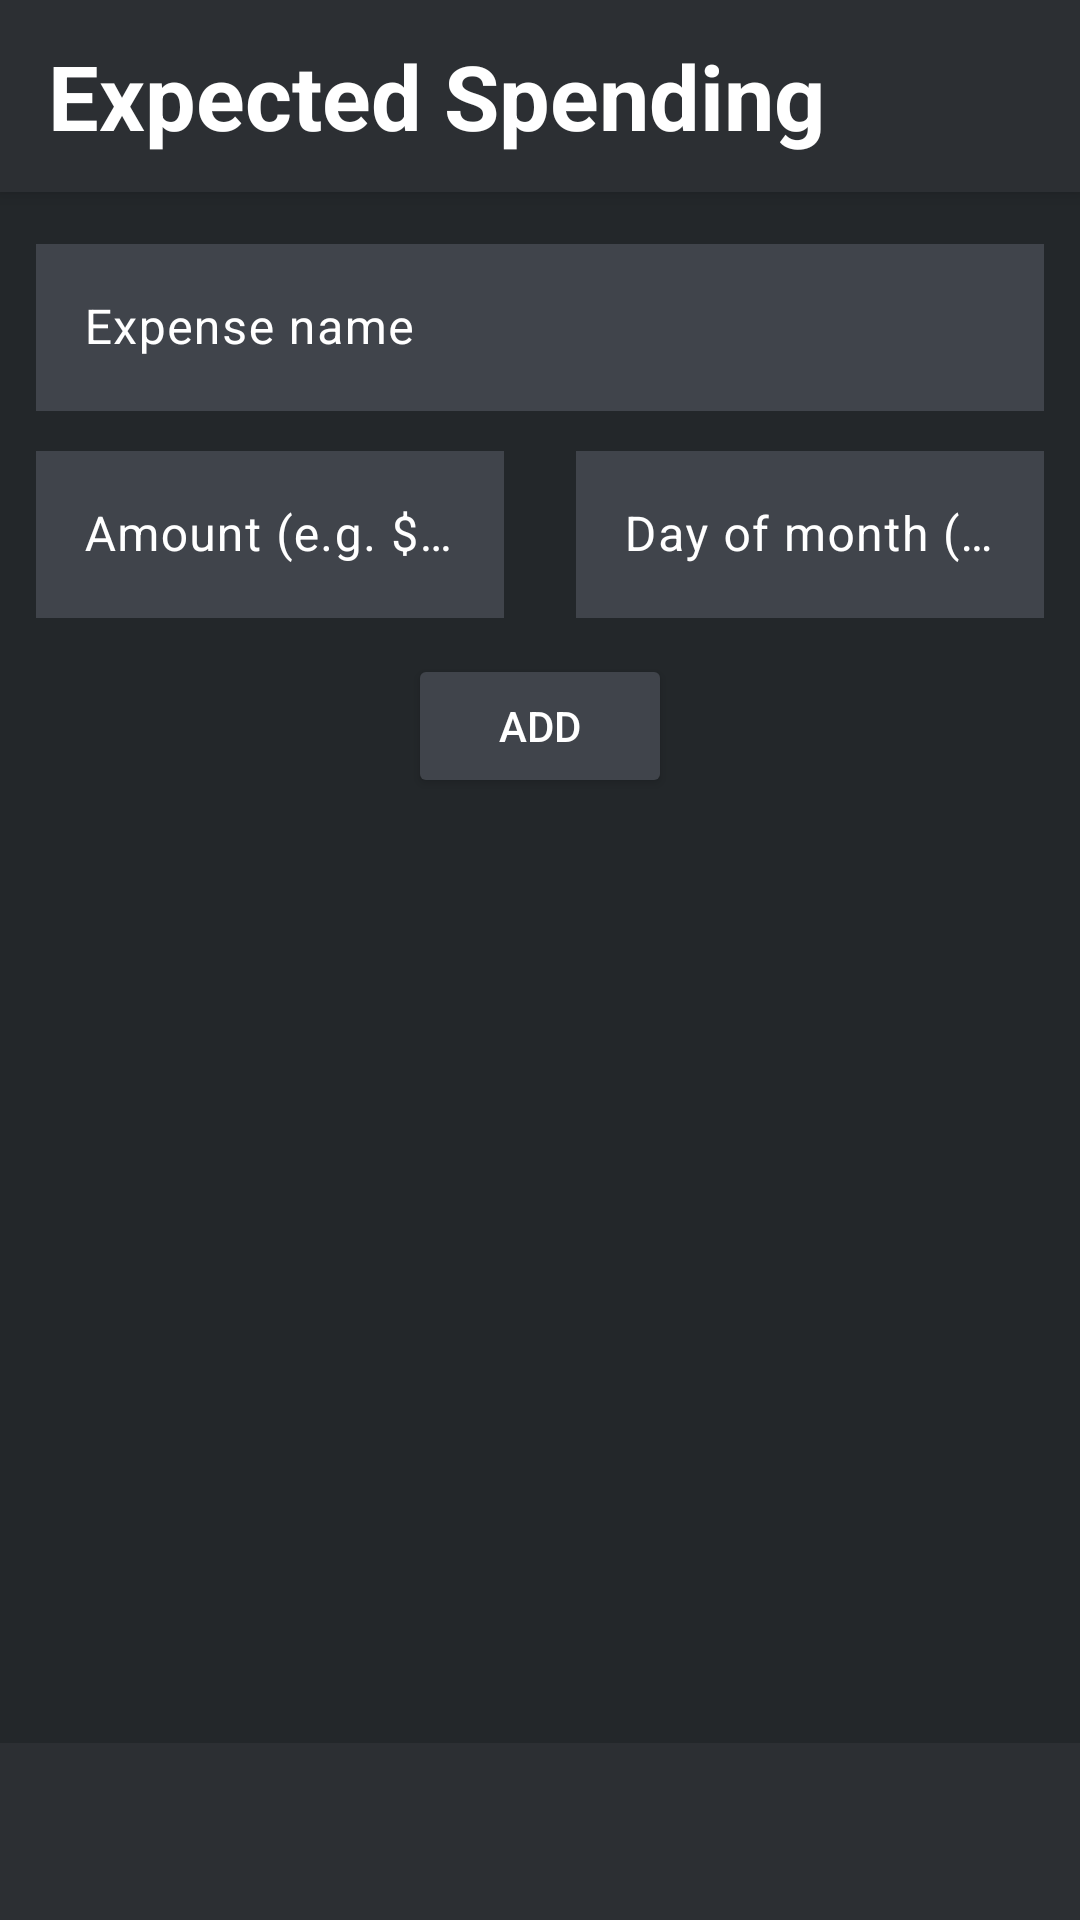

Here is an Android app screen rendered from its layout file. Give the layout XML and the strings, colors and styles it references.
<!-- AndroidManifest.xml: application theme Theme.Databank -->
<!-- res/layout/activity_expected_spendings.xml -->
<?xml version="1.0" encoding="utf-8"?>
<androidx.constraintlayout.widget.ConstraintLayout
    xmlns:android="http://schemas.android.com/apk/res/android"
    xmlns:app="http://schemas.android.com/apk/res-auto"
    xmlns:tools="http://schemas.android.com/tools"
    android:id="@+id/expectedSpendingsLayout"
    android:layout_width="match_parent"
    android:layout_height="match_parent"
    android:background="@color/background"
    android:fitsSystemWindows="true"
    tools:context=".ExpectedSpendingActivity">

    <Toolbar
        android:id="@+id/spendingsAppbar"
        android:layout_width="match_parent"
        android:layout_height="?attr/actionBarSize"
        android:background="@color/appbar"
        android:elevation="4dp"
        android:title="@string/expected_spending"
        android:titleTextAppearance="@style/AppbarTitle"
        app:layout_constraintTop_toTopOf="parent"
        app:layout_constraintStart_toStartOf="parent"
        app:layout_constraintEnd_toEndOf="parent"/>

    <com.google.android.material.textfield.TextInputLayout
        android:id="@+id/textInputSpendingName"
        android:layout_width="0dp"
        android:layout_height="wrap_content"
        android:layout_margin="12dp"
        android:textColorHint="@color/white"
        app:layout_constraintTop_toBottomOf="@id/spendingsAppbar"
        app:layout_constraintStart_toStartOf="parent"
        app:layout_constraintEnd_toEndOf="parent">

        <com.google.android.material.textfield.TextInputEditText
            android:id="@+id/spendingNameInput"
            android:layout_width="match_parent"
            android:layout_height="wrap_content"
            android:background="@color/rowItem"
            android:textColor="@color/white"
            android:hint="@string/spending_name_hint"
            android:inputType="text" />

    </com.google.android.material.textfield.TextInputLayout>

    <com.google.android.material.textfield.TextInputLayout
        android:id="@+id/textInputSpendingAmount"
        android:layout_width="0dp"
        android:layout_height="wrap_content"
        android:layout_marginStart="12dp"
        android:layout_marginEnd="12dp"
        android:layout_marginTop="8dp"
        android:textColorHint="@color/white"
        app:layout_constraintTop_toBottomOf="@id/textInputSpendingName"
        app:layout_constraintStart_toStartOf="parent"
        app:layout_constraintEnd_toStartOf="@id/textInputSpendingDate">

        <com.google.android.material.textfield.TextInputEditText
            android:id="@+id/spendingAmountInput"
            android:layout_width="match_parent"
            android:layout_height="wrap_content"
            android:background="@color/rowItem"
            android:textColor="@color/white"
            android:hint="@string/spending_amount_hint"
            android:inputType="number"
            android:maxLength="15" />

    </com.google.android.material.textfield.TextInputLayout>

    <com.google.android.material.textfield.TextInputLayout
        android:id="@+id/textInputSpendingDate"
        android:layout_width="0dp"
        android:layout_height="wrap_content"
        android:layout_marginStart="12dp"
        android:layout_marginEnd="12dp"
        android:layout_marginTop="8dp"
        android:textColorHint="@color/white"
        app:layout_constraintTop_toBottomOf="@id/textInputSpendingName"
        app:layout_constraintStart_toEndOf="@id/textInputSpendingAmount"
        app:layout_constraintEnd_toEndOf="parent">

        <com.google.android.material.textfield.TextInputEditText
            android:id="@+id/spendingDateInput"
            android:layout_width="match_parent"
            android:layout_height="wrap_content"
            android:background="@color/rowItem"
            android:textColor="@color/white"
            android:hint="@string/spending_date_hint"
            android:inputType="number" />

    </com.google.android.material.textfield.TextInputLayout>

    <Button
        android:id="@+id/addSpendingButton"
        android:layout_width="wrap_content"
        android:layout_height="wrap_content"
        android:layout_marginTop="12dp"
        android:text="@string/add"
        android:textColor="@color/white"
        android:backgroundTint="@color/rowItem"
        app:layout_constraintTop_toBottomOf="@id/textInputSpendingAmount"
        app:layout_constraintStart_toStartOf="parent"
        app:layout_constraintEnd_toEndOf="parent"/>

    <TextView
        android:id="@+id/totalSpendingsText"
        android:layout_width="match_parent"
        android:layout_height="wrap_content"
        android:padding="16dp"
        android:textSize="20sp"
        android:textStyle="bold"
        android:textColor="@color/white"
        android:background="@color/appbar"
        android:gravity="center"
        app:layout_constraintBottom_toBottomOf="parent"
        app:layout_constraintStart_toStartOf="parent"
        app:layout_constraintEnd_toEndOf="parent"/>

    <androidx.recyclerview.widget.RecyclerView
        android:id="@+id/spendingsRecyclerView"
        android:layout_width="0dp"
        android:layout_height="0dp"
        android:padding="12dp"
        android:scrollbars="vertical"
        app:layout_constraintTop_toBottomOf="@id/addSpendingButton"
        app:layout_constraintBottom_toTopOf="@id/totalSpendingsText"
        app:layout_constraintStart_toStartOf="parent"
        app:layout_constraintEnd_toEndOf="parent"/>

</androidx.constraintlayout.widget.ConstraintLayout>
<!-- resources referenced by this layout -->
<resources>
  <color name="appbar">#2c2f33</color>
  <color name="background">#23272a</color>
  <color name="rowItem">#40444b</color>
  <color name="white">#FFFFFF</color>
  <string name="add">Add</string>
  <string name="expected_spending">Expected Spending</string>
  <string name="spending_amount_hint">Amount (e.g. $50.00)</string>
  <string name="spending_date_hint">Day of month (1–31)</string>
  <string name="spending_name_hint">Expense name</string>
  <style name="AppbarTitle" parent="TextAppearance.Material3.TitleLarge">
          <item name="android:textSize">30sp</item>
          <item name="android:textStyle">bold</item>
          <item name="android:textColor">@color/white</item>
          <item name="android:background">@color/appbar</item>
      </style>
  <style name="Theme.Databank" parent="Theme.Material3.Dark.NoActionBar">
          <item name="actionBarStyle">@style/CustomToolBar</item>
      </style>
  <style name="CustomToolBar" parent="Widget.Material3.Toolbar">
          <item name="titleTextAppearance">@style/AppbarTitle</item>
      </style>
</resources>
